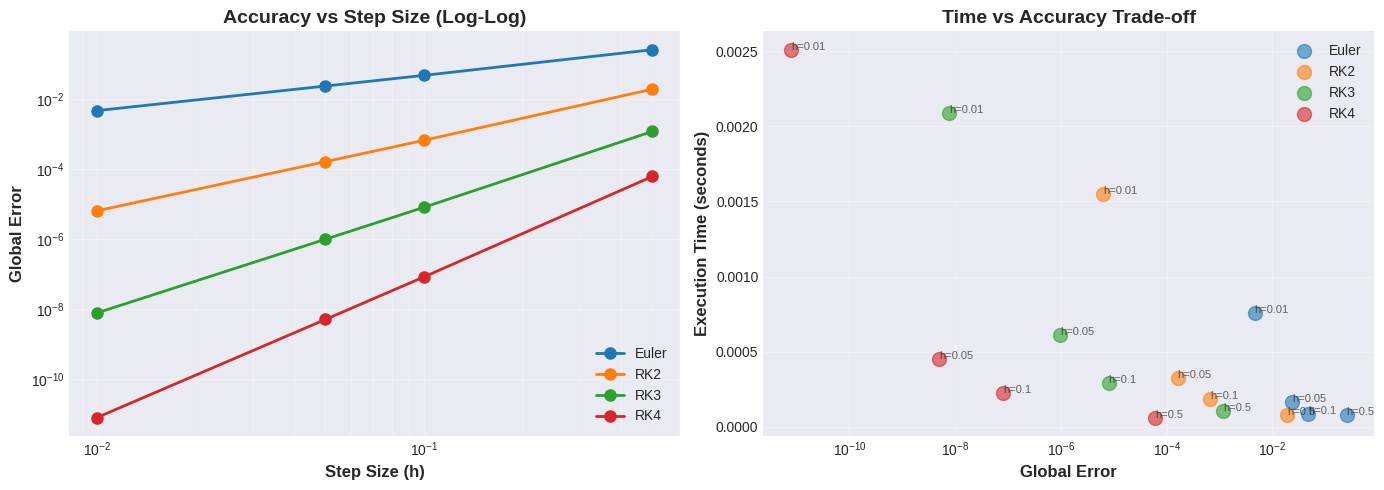
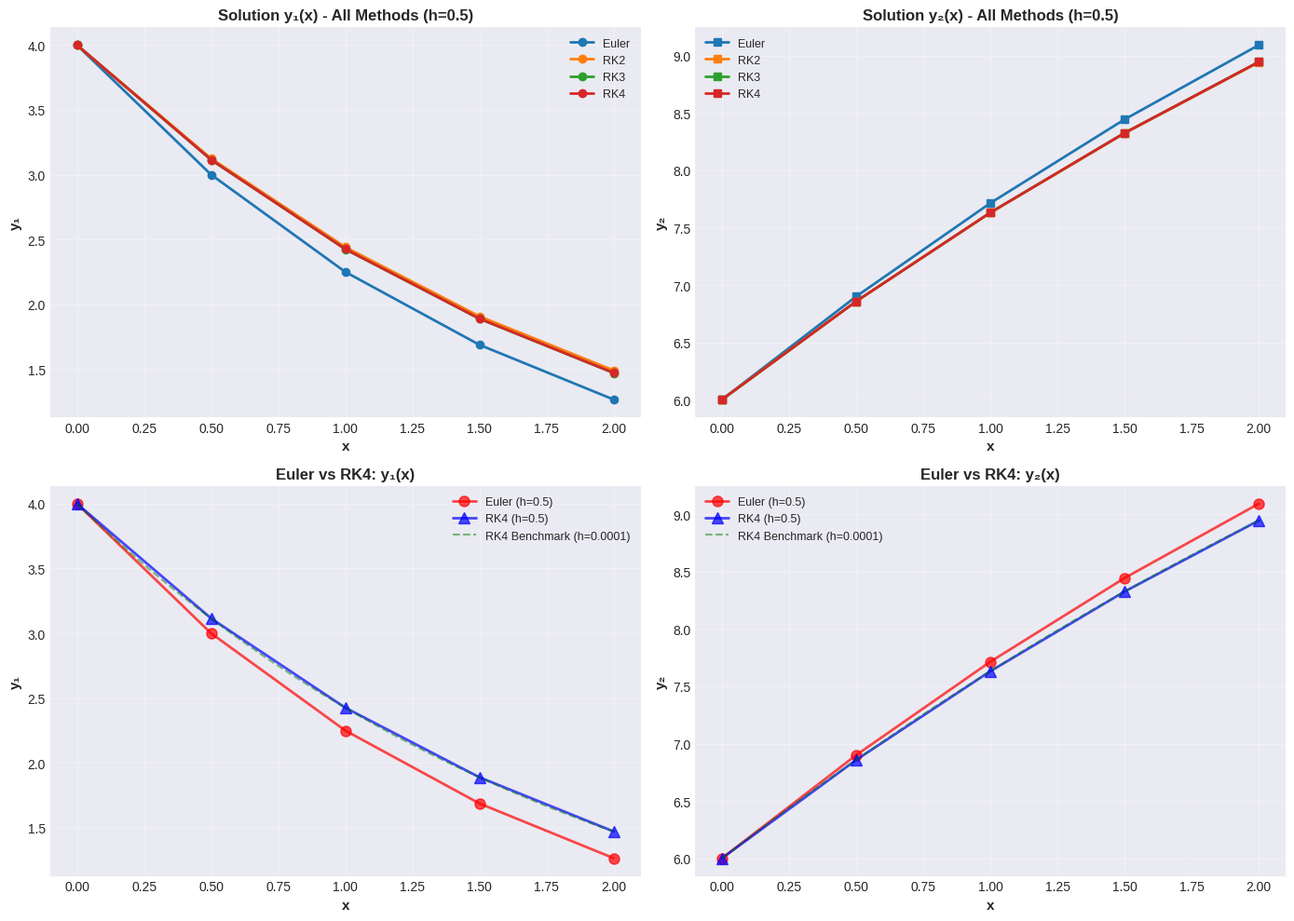

Recreate these plots in Python, in order.
import numpy as np
import pandas as pd
import matplotlib.pyplot as plt
import time
from typing import Callable, Tuple, List

# Set display options for better readability
pd.set_option('display.precision', 6)
np.set_printoptions(precision=6, suppress=True)
plt.style.use('seaborn-v0_8-darkgrid')

print("Libraries imported successfully!")

def solve_ode(f: Callable, x_span: Tuple[float, float], y0: np.ndarray, 
              h: float, method: str = 'RK4') -> Tuple[np.ndarray, np.ndarray, float]:
    """
    Generic ODE System Solver using Runge-Kutta Methods (Vectorized)
    
    Parameters:
    -----------
    f : Callable
        Function that returns dy/dx as numpy array. 
        Signature: f(x, y) -> np.ndarray where y is a vector [y1, y2, ..., yn]
    x_span : Tuple[float, float]
        Integration range (x_start, x_end)
    y0 : np.ndarray
        Initial conditions as 1D numpy array [y1_0, y2_0, ..., yn_0]
    h : float
        Step size
    method : str
        Numerical method: 'Euler', 'RK2', 'RK3', 'RK4'
    
    Returns:
    --------
    x_values : np.ndarray
        Array of x points
    y_values : np.ndarray
        Matrix of solution values (shape: [n_steps, n_equations])
    execution_time : float
        Time taken in seconds
    """
    
    # Start timing
    start_time = time.time()
    
    # Initialize
    x_start, x_end = x_span
    y0 = np.array(y0, dtype=float)  # Ensure numpy array
    n_equations = len(y0)
    n_steps = int((x_end - x_start) / h) + 1
    
    # Preallocate arrays
    x_values = np.linspace(x_start, x_end, n_steps)
    y_values = np.zeros((n_steps, n_equations))
    y_values[0] = y0
    
    # Select method
    method = method.upper()
    
    for i in range(n_steps - 1):
        x_i = x_values[i]
        y_i = y_values[i]
        
        if method == 'EULER':
            # Euler's Method (1st Order)
            k1 = f(x_i, y_i)
            y_values[i + 1] = y_i + h * k1
            
        elif method == 'RK2':
            # Heun's Method (2nd Order Runge-Kutta)
            k1 = f(x_i, y_i)
            k2 = f(x_i + h, y_i + h * k1)
            y_values[i + 1] = y_i + h * (k1 + k2) / 2
            
        elif method == 'RK3':
            # Classical RK3 (3rd Order)
            k1 = f(x_i, y_i)
            k2 = f(x_i + h/2, y_i + h * k1 / 2)
            k3 = f(x_i + h, y_i - h * k1 + 2 * h * k2)
            y_values[i + 1] = y_i + h * (k1 + 4*k2 + k3) / 6
            
        elif method == 'RK4':
            # Classical RK4 (4th Order)
            k1 = f(x_i, y_i)
            k2 = f(x_i + h/2, y_i + h * k1 / 2)
            k3 = f(x_i + h/2, y_i + h * k2 / 2)
            k4 = f(x_i + h, y_i + h * k3)
            y_values[i + 1] = y_i + h * (k1 + 2*k2 + 2*k3 + k4) / 6
            
        else:
            raise ValueError(f"Unknown method: {method}. Use 'Euler', 'RK2', 'RK3', or 'RK4'")
    
    # End timing
    execution_time = time.time() - start_time
    
    return x_values, y_values, execution_time

print("✓ Generic ODE Solver implemented successfully!")

def chapra_system(x: float, y: np.ndarray) -> np.ndarray:
    """
    Chapra Example 25.10 ODE System
    
    dy1/dx = -0.5 * y1
    dy2/dx = 4 - 0.3*y2 - 0.1*y1
    
    Parameters:
    -----------
    x : float
        Independent variable (not used in this autonomous system)
    y : np.ndarray
        Array [y1, y2]
    
    Returns:
    --------
    np.ndarray : [dy1/dx, dy2/dx]
    """
    y1, y2 = y
    dy1_dx = -0.5 * y1
    dy2_dx = 4 - 0.3 * y2 - 0.1 * y1
    return np.array([dy1_dx, dy2_dx])

# Problem parameters
x_span = (0, 2)      # Integration range
y0 = np.array([4, 6])  # Initial conditions: y1(0)=4, y2(0)=6
h = 0.5               # Step size

print("Problem Definition:")
print(f"  System: dy1/dx = -0.5*y1")
print(f"          dy2/dx = 4 - 0.3*y2 - 0.1*y1")
print(f"  Initial: y1(0) = {y0[0]}, y2(0) = {y0[1]}")
print(f"  Range: x ∈ [{x_span[0]}, {x_span[1]}]")
print(f"  Step size: h = {h}")

# Solve using all methods
methods = ['Euler', 'RK2', 'RK3', 'RK4']
results = {}

print("Running all methods with h = 0.5...\n")

for method in methods:
    x_vals, y_vals, exec_time = solve_ode(chapra_system, x_span, y0, h, method)
    results[method] = {
        'x': x_vals,
        'y': y_vals,
        'time': exec_time
    }
    print(f"{method:6s}: Completed in {exec_time:.6f} seconds")

print("\n✓ All methods executed successfully!")

# Create comparison DataFrame
comparison_data = {
    'x': results['Euler']['x'],
    'y1_Euler': results['Euler']['y'][:, 0],
    'y1_RK2': results['RK2']['y'][:, 0],
    'y1_RK3': results['RK3']['y'][:, 0],
    'y1_RK4': results['RK4']['y'][:, 0],
    'y2_Euler': results['Euler']['y'][:, 1],
    'y2_RK2': results['RK2']['y'][:, 1],
    'y2_RK3': results['RK3']['y'][:, 1],
    'y2_RK4': results['RK4']['y'][:, 1],
}

df_comparison = pd.DataFrame(comparison_data)

print("=" * 90)
print("COMPARISON TABLE: All Methods (h = 0.5)")
print("=" * 90)
print(df_comparison.to_string(index=False))
print("=" * 90)

# Step 1: Compute "True" benchmark solution with very small h
print("Computing benchmark solution (RK4 with h=0.0001)...")
h_benchmark = 0.0001
x_true, y_true, time_true = solve_ode(chapra_system, x_span, y0, h_benchmark, 'RK4')
y_true_final = y_true[-1]  # Final values at x=2

print(f"Benchmark solution at x={x_span[1]}:")
print(f"  y1 = {y_true_final[0]:.10f}")
print(f"  y2 = {y_true_final[1]:.10f}")
print(f"  Execution time: {time_true:.6f} seconds")

# Step 2: Test different step sizes for all methods
h_list = [0.5, 0.1, 0.05, 0.01]
methods_to_test = ['Euler', 'RK2', 'RK3', 'RK4']

accuracy_results = []

print("\nTesting different step sizes...\n")

for method in methods_to_test:
    for h_test in h_list:
        x_test, y_test, time_test = solve_ode(chapra_system, x_span, y0, h_test, method)
        y_final = y_test[-1]
        
        # Compute global error (Euclidean norm)
        global_error = np.linalg.norm(y_final - y_true_final)
        
        accuracy_results.append({
            'Method': method,
            'h': h_test,
            'y1_final': y_final[0],
            'y2_final': y_final[1],
            'Global_Error': global_error,
            'Time': time_test
        })
        
        print(f"{method:6s} | h={h_test:.4f} | Error={global_error:.2e} | Time={time_test:.6f}s")

df_accuracy = pd.DataFrame(accuracy_results)
print("\n✓ Accuracy analysis completed!")

# Plot 1: Log-Log plot of Step Size vs Global Error
fig, axes = plt.subplots(1, 2, figsize=(14, 5))

# Left plot: Step Size vs Error (Log-Log)
for method in methods_to_test:
    df_method = df_accuracy[df_accuracy['Method'] == method]
    axes[0].loglog(df_method['h'], df_method['Global_Error'], 
                   marker='o', linewidth=2, markersize=8, label=method)

axes[0].set_xlabel('Step Size (h)', fontsize=12, fontweight='bold')
axes[0].set_ylabel('Global Error', fontsize=12, fontweight='bold')
axes[0].set_title('Accuracy vs Step Size (Log-Log)', fontsize=14, fontweight='bold')
axes[0].legend(fontsize=10)
axes[0].grid(True, which="both", ls="-", alpha=0.3)

# Right plot: Execution Time vs Accuracy
for method in methods_to_test:
    df_method = df_accuracy[df_accuracy['Method'] == method]
    axes[1].scatter(df_method['Global_Error'], df_method['Time'], 
                    s=100, alpha=0.6, label=method)
    # Add step size labels
    for idx, row in df_method.iterrows():
        axes[1].annotate(f"h={row['h']}", 
                        (row['Global_Error'], row['Time']),
                        fontsize=8, alpha=0.7)

axes[1].set_xlabel('Global Error', fontsize=12, fontweight='bold')
axes[1].set_ylabel('Execution Time (seconds)', fontsize=12, fontweight='bold')
axes[1].set_title('Time vs Accuracy Trade-off', fontsize=14, fontweight='bold')
axes[1].set_xscale('log')
axes[1].legend(fontsize=10)
axes[1].grid(True, alpha=0.3)

plt.tight_layout()
plt.show()

print("\n📊 Analysis 1 plots generated!")

# Create comprehensive visualization
fig, axes = plt.subplots(2, 2, figsize=(14, 10))

# Plot 1: y1 vs x (All Methods)
for method in methods_to_test:
    x_vals = results[method]['x']
    y_vals = results[method]['y']
    axes[0, 0].plot(x_vals, y_vals[:, 0], marker='o', linewidth=2, 
                    markersize=6, label=method)

axes[0, 0].set_xlabel('x', fontsize=11, fontweight='bold')
axes[0, 0].set_ylabel('y₁', fontsize=11, fontweight='bold')
axes[0, 0].set_title('Solution y₁(x) - All Methods (h=0.5)', fontsize=12, fontweight='bold')
axes[0, 0].legend(fontsize=9)
axes[0, 0].grid(True, alpha=0.3)

# Plot 2: y2 vs x (All Methods)
for method in methods_to_test:
    x_vals = results[method]['x']
    y_vals = results[method]['y']
    axes[0, 1].plot(x_vals, y_vals[:, 1], marker='s', linewidth=2, 
                    markersize=6, label=method)

axes[0, 1].set_xlabel('x', fontsize=11, fontweight='bold')
axes[0, 1].set_ylabel('y₂', fontsize=11, fontweight='bold')
axes[0, 1].set_title('Solution y₂(x) - All Methods (h=0.5)', fontsize=12, fontweight='bold')
axes[0, 1].legend(fontsize=9)
axes[0, 1].grid(True, alpha=0.3)

# Plot 3: Euler vs RK4 for y1 (Direct Comparison)
axes[1, 0].plot(results['Euler']['x'], results['Euler']['y'][:, 0], 
                'ro-', linewidth=2, markersize=8, label='Euler (h=0.5)', alpha=0.7)
axes[1, 0].plot(results['RK4']['x'], results['RK4']['y'][:, 0], 
                'b^-', linewidth=2, markersize=8, label='RK4 (h=0.5)', alpha=0.7)
axes[1, 0].plot(x_true, y_true[:, 0], 'g--', linewidth=1.5, 
                label='RK4 Benchmark (h=0.0001)', alpha=0.5)

axes[1, 0].set_xlabel('x', fontsize=11, fontweight='bold')
axes[1, 0].set_ylabel('y₁', fontsize=11, fontweight='bold')
axes[1, 0].set_title('Euler vs RK4: y₁(x)', fontsize=12, fontweight='bold')
axes[1, 0].legend(fontsize=9)
axes[1, 0].grid(True, alpha=0.3)

# Plot 4: Euler vs RK4 for y2 (Direct Comparison)
axes[1, 1].plot(results['Euler']['x'], results['Euler']['y'][:, 1], 
                'ro-', linewidth=2, markersize=8, label='Euler (h=0.5)', alpha=0.7)
axes[1, 1].plot(results['RK4']['x'], results['RK4']['y'][:, 1], 
                'b^-', linewidth=2, markersize=8, label='RK4 (h=0.5)', alpha=0.7)
axes[1, 1].plot(x_true, y_true[:, 1], 'g--', linewidth=1.5, 
                label='RK4 Benchmark (h=0.0001)', alpha=0.5)

axes[1, 1].set_xlabel('x', fontsize=11, fontweight='bold')
axes[1, 1].set_ylabel('y₂', fontsize=11, fontweight='bold')
axes[1, 1].set_title('Euler vs RK4: y₂(x)', fontsize=12, fontweight='bold')
axes[1, 1].legend(fontsize=9)
axes[1, 1].grid(True, alpha=0.3)

plt.tight_layout()
plt.show()

print("\n📊 Method comparison plots generated!")

# Create detailed summary table at x=2
summary_data = []

for method in methods_to_test:
    y_final = results[method]['y'][-1]
    error = np.linalg.norm(y_final - y_true_final)
    
    summary_data.append({
        'Method': method,
        'y₁(2)': y_final[0],
        'y₂(2)': y_final[1],
        'Global Error': error,
        'Relative Error (%)': (error / np.linalg.norm(y_true_final)) * 100,
        'Execution Time (s)': results[method]['time']
    })

df_summary = pd.DataFrame(summary_data)

print("=" * 85)
print("FINAL RESULTS AT x = 2.0 (Step size h = 0.5)")
print("=" * 85)
print(df_summary.to_string(index=False))
print("=" * 85)
print(f"\nBenchmark (RK4, h=0.0001): y₁ = {y_true_final[0]:.10f}, y₂ = {y_true_final[1]:.10f}")
print("\n✓ Analysis complete!")
